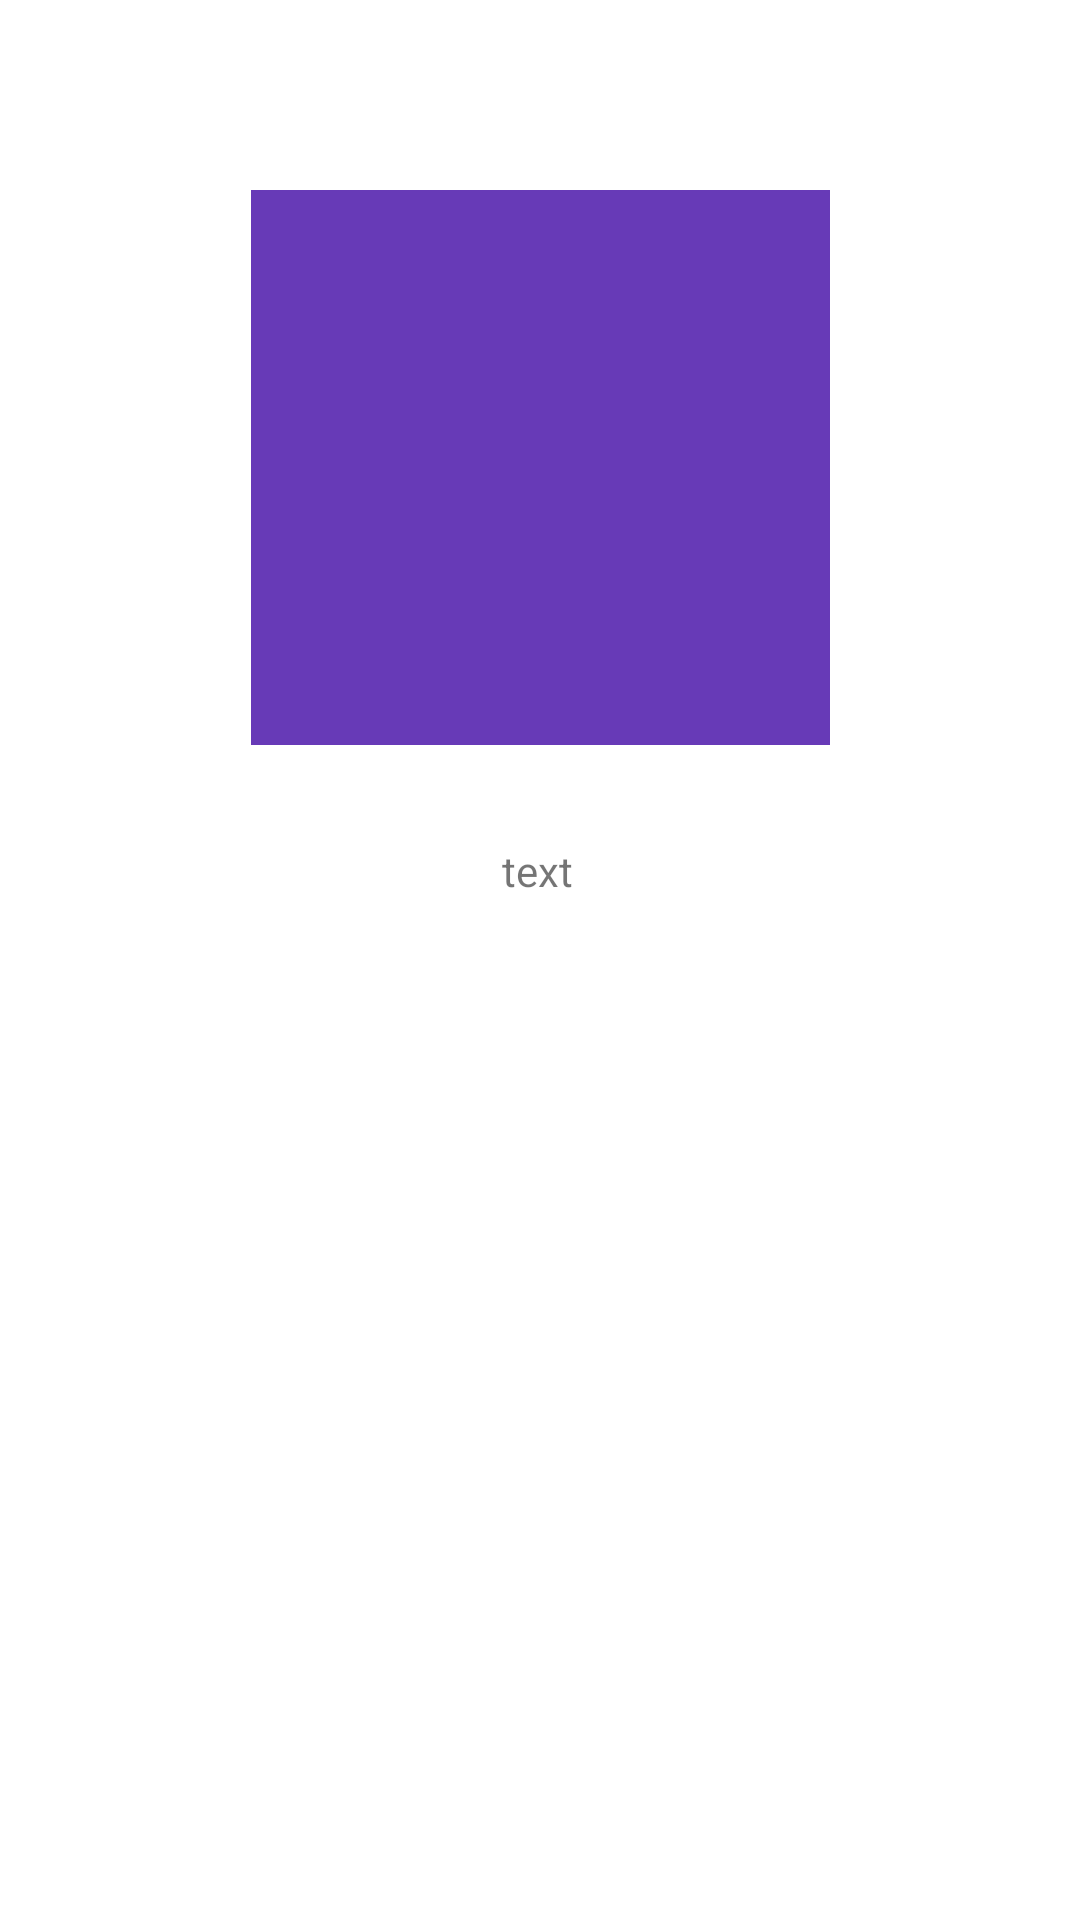

Here is an Android app screen rendered from its layout file. Give the layout XML and the strings, colors and styles it references.
<!-- AndroidManifest.xml: application theme Theme.Taller1 -->
<!-- res/layout/activity_welcome.xml -->
<?xml version="1.0" encoding="utf-8"?>
<androidx.constraintlayout.widget.ConstraintLayout xmlns:android="http://schemas.android.com/apk/res/android"
    xmlns:app="http://schemas.android.com/apk/res-auto"
    xmlns:tools="http://schemas.android.com/tools"
    android:layout_width="match_parent"
    android:layout_height="match_parent"
    tools:context=".welcomeActivity">

    <ImageView
        android:id="@+id/imageView2"
        android:layout_width="193dp"
        android:layout_height="185dp"
        android:background="#673AB7"
        app:layout_constraintBottom_toBottomOf="parent"
        app:layout_constraintEnd_toEndOf="parent"
        app:layout_constraintStart_toStartOf="parent"
        app:layout_constraintTop_toTopOf="parent"
        app:layout_constraintVertical_bias="0.139"
        app:srcCompat="@drawable/ic_launcher_foreground" />

    <TextView
        android:id="@+id/id_usuario_iniciado"
        android:layout_width="wrap_content"
        android:layout_height="wrap_content"
        android:text="text"
        app:layout_constraintBottom_toBottomOf="parent"
        app:layout_constraintEnd_toEndOf="parent"
        app:layout_constraintHorizontal_bias="0.498"
        app:layout_constraintStart_toStartOf="parent"
        app:layout_constraintTop_toTopOf="parent"
        app:layout_constraintVertical_bias="0.452" />
</androidx.constraintlayout.widget.ConstraintLayout>
<!-- resources referenced by this layout -->
<resources>
  <style name="Theme.Taller1" parent="Theme.MaterialComponents.DayNight.DarkActionBar">
          
          <item name="colorPrimary">@color/purple_500</item>
          <item name="colorPrimaryVariant">@color/purple_700</item>
          <item name="colorOnPrimary">@color/white</item>
          
          <item name="colorSecondary">@color/teal_200</item>
          <item name="colorSecondaryVariant">@color/teal_700</item>
          <item name="colorOnSecondary">@color/black</item>
          
          <item name="android:statusBarColor" tools:targetApi="l">?attr/colorPrimaryVariant</item>
          
      </style>
  <!-- not gathered from this repository: default colours our renderer supplied (Android Studio template values) -->
  <color name="purple_500">#FF6200EE</color>
  <color name="purple_700">#FF3700B3</color>
  <color name="teal_200">#FF03DAC5</color>
  <color name="teal_700">#FF018786</color>
  <color name="black">#FF000000</color>
  <color name="white">#FFFFFFFF</color>
</resources>
